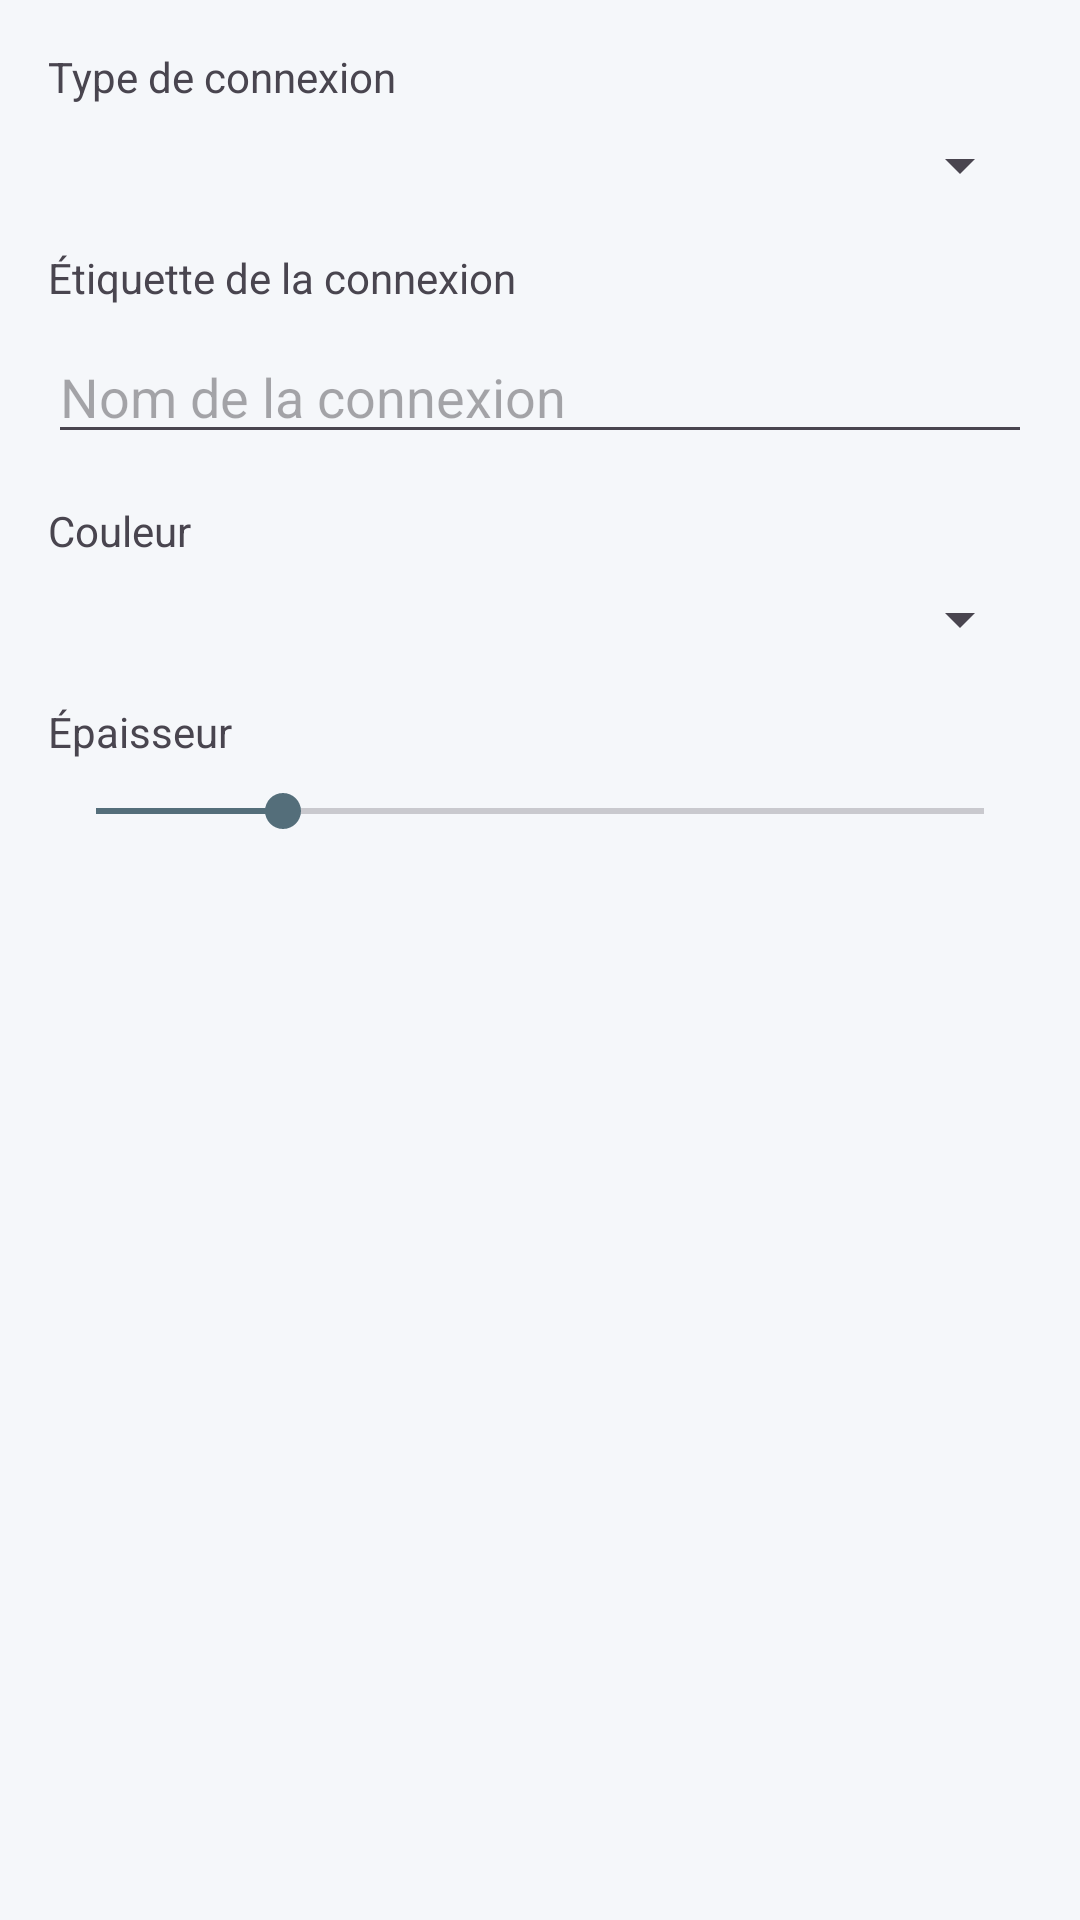

Android layout source for this screen:
<!-- AndroidManifest.xml: application theme Theme.NetworkXY -->
<!-- res/layout/dialog_connection_edit.xml -->
<?xml version="1.0" encoding="utf-8"?>
<LinearLayout xmlns:android="http://schemas.android.com/apk/res/android"
    android:layout_width="match_parent"
    android:layout_height="wrap_content"
    android:orientation="vertical"
    android:padding="16dp">

    <TextView
        android:layout_width="wrap_content"
        android:layout_height="wrap_content"
        android:text="@string/connection_type"
        android:textSize="14sp"
        android:layout_marginBottom="8dp" />

    <Spinner
        android:id="@+id/spinner_connection_type"
        android:layout_width="match_parent"
        android:layout_height="wrap_content"
        android:layout_marginBottom="16dp" />

    <TextView
        android:layout_width="wrap_content"
        android:layout_height="wrap_content"
        android:text="@string/connection_label"
        android:textSize="14sp"
        android:layout_marginBottom="8dp" />

    <EditText
        android:id="@+id/edit_connection_label"
        android:layout_width="match_parent"
        android:layout_height="wrap_content"
        android:hint="@string/connection_label_hint"
        android:inputType="text"
        android:layout_marginBottom="16dp" />

    <TextView
        android:layout_width="wrap_content"
        android:layout_height="wrap_content"
        android:text="@string/color"
        android:textSize="14sp"
        android:layout_marginBottom="8dp" />

    <Spinner
        android:id="@+id/spinner_connection_color"
        android:layout_width="match_parent"
        android:layout_height="wrap_content"
        android:layout_marginBottom="16dp" />

    <TextView
        android:layout_width="wrap_content"
        android:layout_height="wrap_content"
        android:text="@string/thickness"
        android:textSize="14sp"
        android:layout_marginBottom="8dp" />

    <SeekBar
        android:id="@+id/seekbar_thickness"
        android:layout_width="match_parent"
        android:layout_height="wrap_content"
        android:max="19"
        android:progress="4" />

</LinearLayout>
<!-- resources referenced by this layout -->
<resources>
  <string name="color">Couleur</string>
  <string name="connection_label">Étiquette de la connexion</string>
  <string name="connection_label_hint">Nom de la connexion</string>
  <string name="connection_type">Type de connexion</string>
  <string name="thickness">Épaisseur</string>
  <style name="Theme.NetworkXY" parent="Theme.Material3.Light.NoActionBar">
          <item name="colorPrimary">@color/md_theme_primary</item>
          <item name="colorOnPrimary">@color/md_theme_on_primary</item>
          <item name="colorPrimaryContainer">@color/md_theme_primary_container</item>
          <item name="colorOnPrimaryContainer">@color/md_theme_on_primary_container</item>
  
          <item name="colorSecondary">@color/md_theme_secondary</item>
          <item name="colorOnSecondary">@color/md_theme_on_secondary</item>
          <item name="colorSecondaryContainer">@color/md_theme_secondary_container</item>
          <item name="colorOnSecondaryContainer">@color/md_theme_on_secondary_container</item>
  
          <item name="colorTertiary">@color/md_theme_tertiary</item>
          <item name="colorOnTertiary">@color/md_theme_on_tertiary</item>
          <item name="colorTertiaryContainer">@color/md_theme_tertiary_container</item>
          <item name="colorOnTertiaryContainer">@color/md_theme_on_tertiary_container</item>
  
          <item name="colorError">@color/md_theme_error</item>
          <item name="colorOnError">@color/md_theme_on_error</item>
  
          <item name="android:colorBackground">@color/md_theme_background</item>
          <item name="colorOnBackground">@color/md_theme_on_background</item>
          <item name="colorSurface">@color/md_theme_surface</item>
          <item name="colorOnSurface">@color/md_theme_on_surface</item>
          <item name="colorSurfaceVariant">@color/md_theme_surface_variant</item>
          <item name="colorOnSurfaceVariant">@color/md_theme_on_surface_variant</item>
          <item name="colorOutline">@color/md_theme_outline</item>
      </style>
  <color name="md_theme_primary">#3B6CB4</color>
  <color name="md_theme_on_primary">#FFFFFF</color>
  <color name="md_theme_primary_container">#DAEAFF</color>
  <color name="md_theme_on_primary_container">#0F2B4D</color>
  <color name="md_theme_secondary">#546E7A</color>
  <color name="md_theme_on_secondary">#FFFFFF</color>
  <color name="md_theme_secondary_container">#D7E8EF</color>
  <color name="md_theme_on_secondary_container">#1B2D35</color>
  <color name="md_theme_tertiary">#5C8A6F</color>
  <color name="md_theme_on_tertiary">#FFFFFF</color>
  <color name="md_theme_tertiary_container">#D4EDDE</color>
  <color name="md_theme_on_tertiary_container">#0F2B1A</color>
  <color name="md_theme_error">#C62828</color>
  <color name="md_theme_on_error">#FFFFFF</color>
  <color name="md_theme_background">#F5F7FA</color>
  <color name="md_theme_on_background">#1C1E21</color>
  <color name="md_theme_surface">#F8F9FC</color>
  <color name="md_theme_on_surface">#1C1E21</color>
  <color name="md_theme_surface_variant">#E4E7ED</color>
  <color name="md_theme_on_surface_variant">#444952</color>
  <color name="md_theme_outline">#8D919A</color>
</resources>
